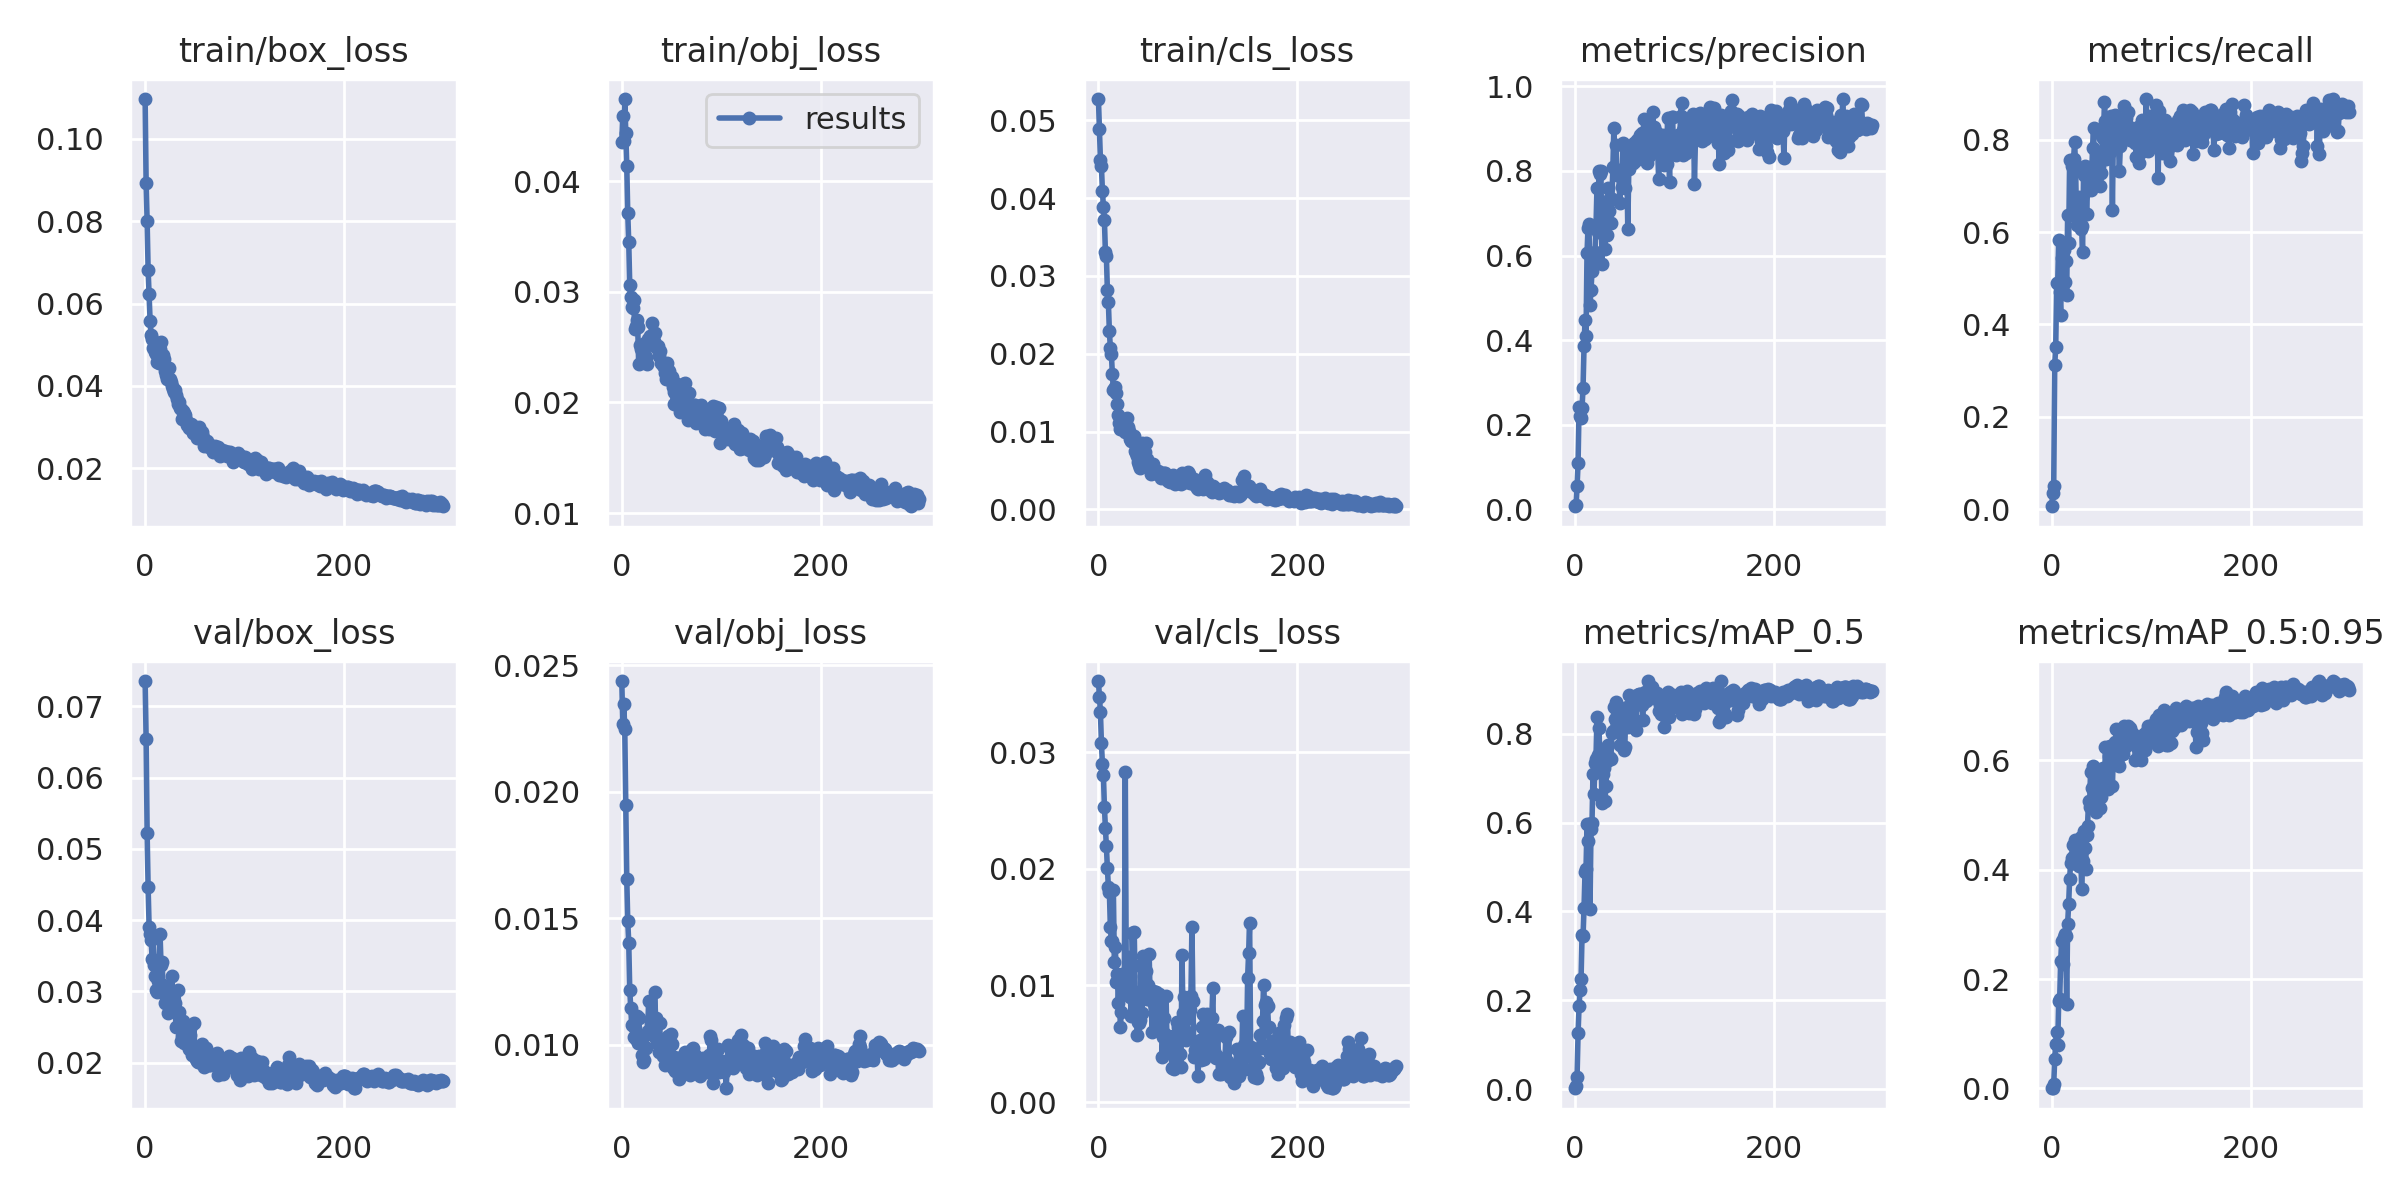

The data file committed next to this chart (first rows):
epoch, train/box_loss, train/obj_loss, train/cls_loss, metrics/precision, metrics/recall, metrics/mAP_0.5, metrics/mAP_0.5:0.95, val/box_loss, val/obj_loss, val/cls_loss, x/lr0, x/lr1, x/lr2
0, 0.1097, 0.04357, 0.05275, 0.007577, 0.00625, 0.00171, 0.0003519, 0.07355, 0.02438, 0.03613, 0.00033, 0.00033, 0.09703
1, 0.08921, 0.0459, 0.04886, 0.009569, 0.03476, 0.005911, 0.001116, 0.06538, 0.0227, 0.03478, 0.0006678, 0.0006678, 0.09397
2, 0.08003, 0.04361, 0.04489, 0.05437, 0.05119, 0.02791, 0.008557, 0.05217, 0.02349, 0.03346, 0.001003, 0.001003, 0.0909
3, 0.06827, 0.04745, 0.04411, 0.1094, 0.3123, 0.1252, 0.05417, 0.04464, 0.02248, 0.03081, 0.001337, 0.001337, 0.08784
4, 0.06221, 0.04437, 0.04097, 0.2418, 0.3512, 0.1862, 0.0814, 0.03901, 0.01948, 0.02901, 0.001668, 0.001668, 0.08477
5, 0.0558, 0.04143, 0.03891, 0.2201, 0.491, 0.2238, 0.1035, 0.03809, 0.01657, 0.02807, 0.001997, 0.001997, 0.0817
6, 0.05247, 0.03713, 0.03719, 0.2154, 0.4907, 0.2472, 0.07866, 0.03727, 0.0149, 0.02535, 0.002323, 0.002323, 0.07862
7, 0.05149, 0.03449, 0.0331, 0.2403, 0.5827, 0.3457, 0.1596, 0.03457, 0.01404, 0.02354, 0.002647, 0.002647, 0.07555
8, 0.04924, 0.03065, 0.03256, 0.2874, 0.4709, 0.3441, 0.1641, 0.03783, 0.01218, 0.02195, 0.002969, 0.002969, 0.07247
9, 0.04946, 0.02956, 0.02814, 0.3852, 0.4215, 0.408, 0.2329, 0.03368, 0.01144, 0.02008, 0.003289, 0.003289, 0.06939
10, 0.04828, 0.02862, 0.02662, 0.4474, 0.5439, 0.489, 0.2699, 0.03211, 0.01077, 0.01844, 0.003607, 0.003607, 0.06631
11, 0.04768, 0.02856, 0.02289, 0.4099, 0.5698, 0.4963, 0.2272, 0.03017, 0.01077, 0.01804, 0.003922, 0.003922, 0.06322
12, 0.04592, 0.02924, 0.02076, 0.606, 0.5605, 0.5973, 0.2763, 0.02991, 0.01031, 0.01499, 0.004235, 0.004235, 0.06014
13, 0.04787, 0.02663, 0.01998, 0.6658, 0.492, 0.5584, 0.2824, 0.03147, 0.01068, 0.01378, 0.004546, 0.004546, 0.05705
14, 0.04562, 0.02693, 0.01742, 0.6752, 0.5386, 0.5968, 0.2788, 0.03351, 0.01024, 0.01379, 0.004855, 0.004855, 0.05396
15, 0.04895, 0.02742, 0.01535, 0.4829, 0.4633, 0.4061, 0.1542, 0.03807, 0.01113, 0.01823, 0.005161, 0.005161, 0.05086
16, 0.05067, 0.02684, 0.01545, 0.5183, 0.6379, 0.5851, 0.3011, 0.03365, 0.01007, 0.01205, 0.005465, 0.005465, 0.04777
17, 0.04552, 0.02349, 0.01574, 0.5629, 0.5764, 0.5997, 0.337, 0.03416, 0.01105, 0.01331, 0.005767, 0.005767, 0.04467
18, 0.04746, 0.02523, 0.01501, 0.5879, 0.7554, 0.7103, 0.3834, 0.03088, 0.01022, 0.01029, 0.006067, 0.006067, 0.04157
19, 0.04648, 0.02487, 0.01356, 0.6006, 0.6385, 0.6637, 0.4131, 0.03039, 0.01035, 0.01099, 0.006364, 0.006364, 0.03846
20, 0.04357, 0.02497, 0.01209, 0.6092, 0.7439, 0.7348, 0.4223, 0.0283, 0.009591, 0.008466, 0.006659, 0.006659, 0.03536
21, 0.0426, 0.02476, 0.01107, 0.6665, 0.6366, 0.7439, 0.4453, 0.02924, 0.00933, 0.01059, 0.006952, 0.006952, 0.03225
22, 0.04169, 0.02435, 0.01039, 0.7601, 0.7593, 0.8369, 0.4256, 0.02942, 0.009389, 0.006419, 0.007243, 0.007243, 0.02914
23, 0.04206, 0.02535, 0.01053, 0.6563, 0.7958, 0.7531, 0.4537, 0.0269, 0.00993, 0.007683, 0.007531, 0.007531, 0.02603
24, 0.04432, 0.0241, 0.01053, 0.7991, 0.7394, 0.813, 0.4105, 0.03039, 0.009894, 0.01095, 0.007818, 0.007818, 0.02292
25, 0.04172, 0.02346, 0.01056, 0.7937, 0.615, 0.7429, 0.4434, 0.02917, 0.01043, 0.01057, 0.008101, 0.008101, 0.0198
26, 0.04095, 0.02576, 0.01033, 0.7997, 0.6621, 0.7658, 0.4319, 0.02762, 0.01055, 0.009392, 0.008383, 0.008383, 0.01668
27, 0.04002, 0.02557, 0.009967, 0.581, 0.676, 0.643, 0.4078, 0.03216, 0.01172, 0.02828, 0.008663, 0.008663, 0.01356
28, 0.03929, 0.02602, 0.01025, 0.6812, 0.6217, 0.7088, 0.4365, 0.0272, 0.01054, 0.01015, 0.00894, 0.00894, 0.01044
29, 0.03851, 0.02559, 0.01177, 0.7235, 0.607, 0.7238, 0.4603, 0.02805, 0.01084, 0.009292, 0.009043, 0.009043, 0.009043
30, 0.03914, 0.0272, 0.01057, 0.6152, 0.6127, 0.6478, 0.3643, 0.02842, 0.01093, 0.01106, 0.009043, 0.009043, 0.009043
31, 0.03784, 0.02518, 0.0101, 0.7256, 0.5576, 0.682, 0.4156, 0.02505, 0.01081, 0.01246, 0.00901, 0.00901, 0.00901
32, 0.03678, 0.02554, 0.009008, 0.6494, 0.7241, 0.7396, 0.4702, 0.02716, 0.01037, 0.009038, 0.008977, 0.008977, 0.008977
33, 0.03559, 0.02626, 0.008795, 0.7605, 0.7428, 0.7754, 0.4403, 0.03021, 0.01208, 0.007403, 0.008944, 0.008944, 0.008944
34, 0.03601, 0.02504, 0.009256, 0.7048, 0.7257, 0.7485, 0.4013, 0.02712, 0.01108, 0.01449, 0.008911, 0.008911, 0.008911
35, 0.03476, 0.02496, 0.009152, 0.7355, 0.6398, 0.746, 0.4635, 0.02511, 0.01009, 0.01167, 0.008878, 0.008878, 0.008878
36, 0.03446, 0.02507, 0.009383, 0.6778, 0.6918, 0.7434, 0.4808, 0.02304, 0.01016, 0.01458, 0.008845, 0.008845, 0.008845
37, 0.03205, 0.02417, 0.007513, 0.7341, 0.7218, 0.801, 0.5263, 0.02374, 0.009707, 0.009463, 0.008812, 0.008812, 0.008812
38, 0.03386, 0.02464, 0.007266, 0.8098, 0.7414, 0.8061, 0.514, 0.02581, 0.01088, 0.008467, 0.008779, 0.008779, 0.008779
39, 0.03334, 0.02353, 0.006828, 0.9025, 0.6907, 0.8595, 0.5783, 0.02281, 0.009815, 0.005782, 0.008746, 0.008746, 0.008746
40, 0.03291, 0.02353, 0.006047, 0.805, 0.709, 0.8322, 0.5496, 0.02385, 0.009839, 0.006896, 0.008713, 0.008713, 0.008713
41, 0.03186, 0.02339, 0.005764, 0.8622, 0.7825, 0.8721, 0.5901, 0.02391, 0.009561, 0.006747, 0.00868, 0.00868, 0.00868
42, 0.03043, 0.02323, 0.005289, 0.7902, 0.826, 0.834, 0.5475, 0.02293, 0.01025, 0.007014, 0.008647, 0.008647, 0.008647
43, 0.03064, 0.02268, 0.006699, 0.8005, 0.7446, 0.832, 0.5407, 0.02485, 0.009201, 0.01176, 0.008614, 0.008614, 0.008614
44, 0.02979, 0.02209, 0.008499, 0.7998, 0.7337, 0.8119, 0.5587, 0.02197, 0.009973, 0.00766, 0.008581, 0.008581, 0.008581
45, 0.03042, 0.02356, 0.007373, 0.7235, 0.7437, 0.774, 0.5065, 0.02384, 0.01015, 0.01252, 0.008548, 0.008548, 0.008548
46, 0.0307, 0.02298, 0.007297, 0.7922, 0.7425, 0.8166, 0.544, 0.02508, 0.01035, 0.01078, 0.008515, 0.008515, 0.008515
47, 0.03052, 0.02283, 0.00734, 0.7622, 0.7743, 0.82, 0.5684, 0.02101, 0.009918, 0.01244, 0.008482, 0.008482, 0.008482
48, 0.02867, 0.0224, 0.008559, 0.8655, 0.7436, 0.8397, 0.5769, 0.0218, 0.009612, 0.01121, 0.008449, 0.008449, 0.008449
49, 0.02977, 0.02198, 0.00642, 0.7612, 0.7005, 0.7623, 0.5122, 0.0255, 0.01044, 0.008804, 0.008416, 0.008416, 0.008416
50, 0.02897, 0.02234, 0.005877, 0.7604, 0.7272, 0.7699, 0.5331, 0.02122, 0.01003, 0.01001, 0.008383, 0.008383, 0.008383
51, 0.02883, 0.02137, 0.005605, 0.8151, 0.8076, 0.8548, 0.5709, 0.02043, 0.009104, 0.01266, 0.00835, 0.00835, 0.00835
52, 0.02734, 0.01983, 0.005301, 0.8197, 0.8031, 0.8607, 0.5861, 0.02022, 0.009509, 0.00883, 0.008317, 0.008317, 0.008317
53, 0.02978, 0.02099, 0.004607, 0.6629, 0.8817, 0.8141, 0.5507, 0.02011, 0.009335, 0.008796, 0.008284, 0.008284, 0.008284
54, 0.02998, 0.02174, 0.005449, 0.8044, 0.8409, 0.8863, 0.6252, 0.02013, 0.008973, 0.005983, 0.008251, 0.008251, 0.008251
55, 0.02733, 0.02068, 0.005856, 0.8346, 0.7584, 0.842, 0.5785, 0.02021, 0.008966, 0.00955, 0.008218, 0.008218, 0.008218
56, 0.02774, 0.02102, 0.004848, 0.8415, 0.776, 0.8373, 0.5629, 0.02233, 0.009323, 0.008396, 0.008185, 0.008185, 0.008185
57, 0.02871, 0.02108, 0.004669, 0.8387, 0.783, 0.8326, 0.5481, 0.02266, 0.009492, 0.008109, 0.008152, 0.008152, 0.008152
58, 0.02755, 0.02096, 0.004609, 0.8191, 0.8388, 0.8645, 0.6078, 0.01992, 0.008667, 0.009451, 0.008119, 0.008119, 0.008119
59, 0.02553, 0.01917, 0.0047, 0.8666, 0.7734, 0.8699, 0.6258, 0.0194, 0.008799, 0.006223, 0.008086, 0.008086, 0.008086
... 240 more rows
